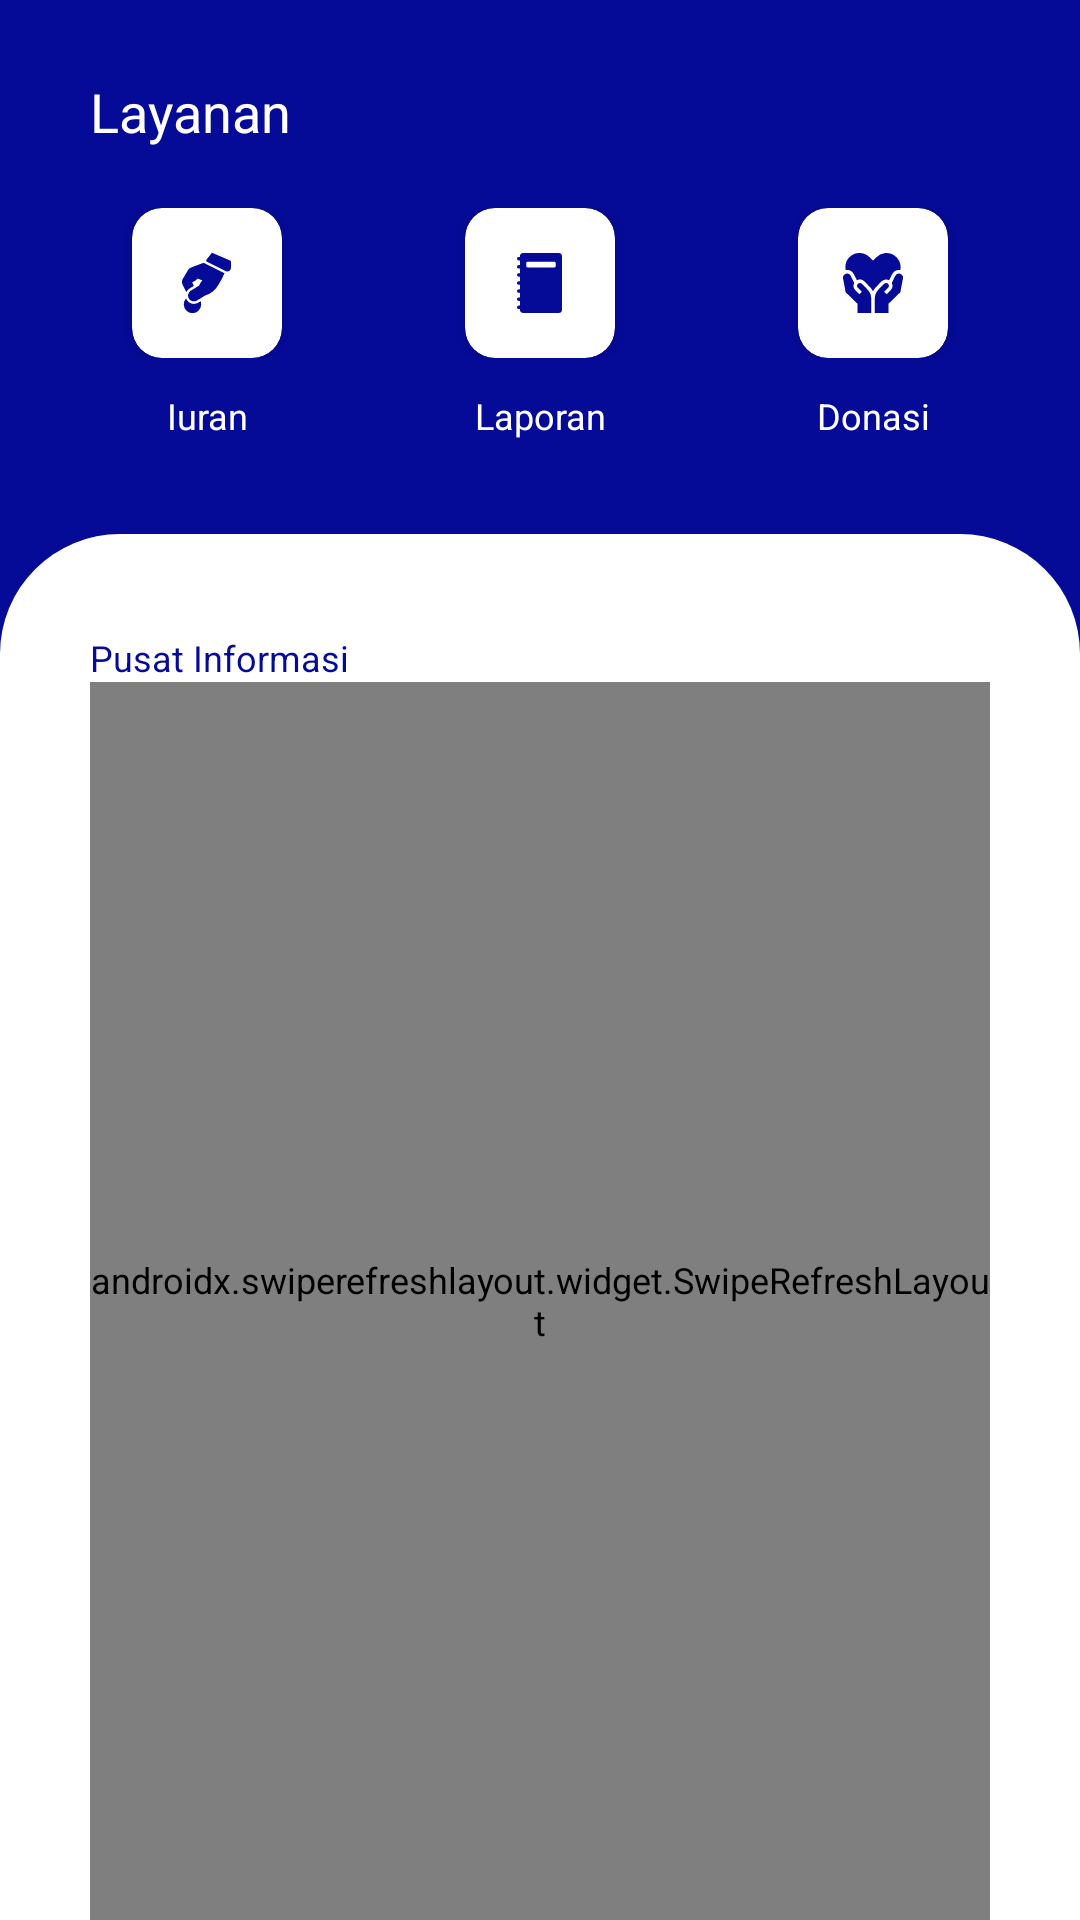

Write the Android layout XML for this screen, with the resource values it uses.
<!-- AndroidManifest.xml: application theme AppTheme -->
<!-- res/layout/fragment_beranda.xml -->
<?xml version="1.0" encoding="utf-8"?>
<RelativeLayout xmlns:android="http://schemas.android.com/apk/res/android"
    xmlns:tools="http://schemas.android.com/tools"
    android:layout_width="match_parent"
    xmlns:app="http://schemas.android.com/apk/res-auto"
    android:layout_height="match_parent"
    tools:context=".fragments.BerandaFragment">
    <LinearLayout
        android:layout_width="match_parent"
        android:background="@color/colorPrimary"
        android:layout_height="match_parent"
        android:paddingLeft="30dp"
        android:paddingTop="25dp"
        android:orientation="vertical"
        android:paddingRight="30dp">
        <TextView
            android:layout_width="wrap_content"
            android:layout_height="wrap_content"
            android:text="@string/layanan"
            android:textColor="@android:color/white"
            android:textSize="18sp"/>
        <LinearLayout
            android:layout_marginTop="20dp"
            android:layout_width="match_parent"
            android:layout_height="wrap_content"
            android:gravity="center"
            android:orientation="horizontal">
            <androidx.cardview.widget.CardView
                android:id="@+id/btn_iuran_menu"
                app:cardCornerRadius="10dp"
                android:background="@android:color/white"
                android:layout_width="50dp"
                android:layout_height="50dp">
                <ImageView
                    android:layout_gravity="center"
                    android:layout_width="wrap_content"
                    android:layout_height="wrap_content"
                    android:src="@drawable/ic_iuran"/>
            </androidx.cardview.widget.CardView>
            <androidx.cardview.widget.CardView
                android:id="@+id/btn_laporan_menu"
                app:cardCornerRadius="10dp"
                android:background="@android:color/white"
                android:layout_width="50dp"
                android:layout_marginLeft="61dp"
                android:layout_marginRight="61dp"
                android:layout_height="50dp">
                <ImageView
                    android:layout_gravity="center"
                    android:layout_width="wrap_content"
                    android:layout_height="wrap_content"
                    android:src="@drawable/ic_laporan"/>
            </androidx.cardview.widget.CardView>
            <androidx.cardview.widget.CardView
                android:id="@+id/btn_donasi_menu"
                app:cardCornerRadius="10dp"
                android:background="@android:color/white"
                android:layout_width="50dp"
                android:layout_height="50dp">
                <ImageView
                    android:layout_gravity="center"
                    android:layout_width="wrap_content"
                    android:layout_height="wrap_content"
                    android:src="@drawable/ic_donation"/>
            </androidx.cardview.widget.CardView>
        </LinearLayout>
        <LinearLayout
            android:layout_marginTop="11dp"
            android:layout_width="match_parent"
            android:layout_height="wrap_content"
            android:gravity="center"
            android:orientation="horizontal">
            <TextView
                android:layout_width="50dp"
                android:layout_height="wrap_content"
                android:gravity="center"
                android:text="@string/iuran"
                android:textColor="@android:color/white"/>
            <TextView
                android:layout_width="50dp"
                android:layout_height="wrap_content"
                android:gravity="center"
                android:text="@string/laporan"
                android:layout_marginLeft="61dp"
                android:layout_marginRight="61dp"
                android:textColor="@android:color/white"/>
            <TextView
                android:layout_width="50dp"
                android:gravity="center"
                android:layout_height="wrap_content"
                android:text="@string/donasi"
                android:textColor="@android:color/white"/>
        </LinearLayout>
    </LinearLayout>
    <LinearLayout
        android:layout_width="match_parent"
        android:layout_height="match_parent"
        android:background="@drawable/home_card_background"
        android:orientation="vertical"
        android:paddingLeft="30dp"
        android:paddingTop="33dp"
        android:paddingRight="30dp"
        android:layout_marginTop="178dp">
        <TextView
            android:layout_width="wrap_content"
            android:layout_height="wrap_content"
            android:text="@string/pusat_informasi"/>










        <RelativeLayout
            android:layout_width="match_parent"
            android:layout_height="match_parent">
            <androidx.swiperefreshlayout.widget.SwipeRefreshLayout
                android:id="@+id/refresh_layout"
                android:layout_width="match_parent"
                android:layout_height="match_parent">
                <androidx.recyclerview.widget.RecyclerView
                    android:id="@+id/recyclerview"
                    android:layout_width="match_parent"
                    android:layout_height="match_parent"
                    android:overScrollMode="never"
                    android:layout_marginBottom="20dp"
                    />
            </androidx.swiperefreshlayout.widget.SwipeRefreshLayout>
            <TextView
                android:visibility="gone"
                android:id="@+id/empty_view"
                android:layout_width="match_parent"
                android:gravity="center"
                android:layout_height="match_parent"
                android:text="@string/no_new_info"/>
        </RelativeLayout>

















    </LinearLayout>






</RelativeLayout>
<!-- resources referenced by this layout -->
<resources>
  <color name="colorPrimary">#050A97</color>
  <!-- drawable home_card_background (drawable) -->
  <?xml version="1.0" encoding="utf-8"?>
  <shape xmlns:android="http://schemas.android.com/apk/res/android">
      <corners
          android:topRightRadius="40dp"
          android:topLeftRadius="40dp" />
      <solid
          android:color="@android:color/white"/>
  </shape>
  <!-- drawable informasi_background_red (drawable) -->
  <?xml version="1.0" encoding="utf-8"?>
  <shape xmlns:android="http://schemas.android.com/apk/res/android">
      <corners
          android:topRightRadius="10dp"
          android:bottomRightRadius="10dp"
          android:bottomLeftRadius="10dp"/>
      <padding
          android:top="13dp"
          android:left="14dp"
          android:bottom="12dp"/>
      <solid
          android:color="@color/colorRed"/>
  </shape>
  <string name="donasi">Donasi</string>
  <string name="fitur_unavailable">Fitur belum tersedia.\nTunggu update selanjutnya dari kami.</string>
  <string name="iuran">Iuran</string>
  <string name="laporan">Laporan</string>
  <string name="layanan">Layanan</string>
  <string name="no_new_info">Tidak ada informasi baru untuk saat ini.</string>
  <string name="pusat_informasi">Pusat Informasi</string>
  <color name="colorRed">#FF0404</color>
  <color name="colorPrimaryDark">#050A97</color>
  <color name="colorAccent">#050A97</color>
  <color name="colorHint">#707070</color>
  <!-- drawable tab_item_selector (drawable) -->
  <?xml version="1.0" encoding="utf-8"?>
  <selector xmlns:android="http://schemas.android.com/apk/res/android">
      <item android:drawable="@drawable/tab_item_background_selected" android:state_selected="true" />
      <item android:drawable="@drawable/tab_item_background" android:state_selected="false" android:state_focused="false" android:state_pressed="false" />
  </selector>
  <style name="AppBottomSheetDialogTheme" parent="Theme.Design.Light.BottomSheetDialog">
          <item name="bottomSheetStyle">@style/AppModalStyle</item>
      </style>
  <!-- drawable tab_item_background_selected (drawable) -->
  <?xml version="1.0" encoding="utf-8"?>
  <shape xmlns:android="http://schemas.android.com/apk/res/android">
      <stroke android:color="@color/colorPrimary"
          android:width="1dp"/>
      <solid
          android:color="@android:color/white"/>
      <corners
          android:radius="100dp"/>
      <padding
          android:top="5dp"
          android:bottom="5dp"
          android:left="20dp"
          android:right="20dp"/>
  </shape>
  <!-- drawable tab_item_background (drawable) -->
  <?xml version="1.0" encoding="utf-8"?>
  <shape xmlns:android="http://schemas.android.com/apk/res/android">
      <stroke android:color="@color/colorBluePale"
          android:width="1dp"/>
      <solid
          android:color="@color/colorBluePale"/>
      <corners
          android:radius="100dp"/>
      <padding
          android:top="5dp"
          android:bottom="5dp"
          android:left="20dp"
          android:right="20dp"/>
  </shape>
  <style name="AppModalStyle" parent="Widget.Design.BottomSheet.Modal">
          <item name="android:background">@drawable/card_background</item>
      </style>
  <color name="colorBluePale">#4b4eb5</color>
  <!-- drawable card_background (drawable) -->
  <?xml version="1.0" encoding="utf-8"?>
  <shape xmlns:android="http://schemas.android.com/apk/res/android">
      <solid
          android:color="@android:color/white"/>
      <corners
          android:topLeftRadius="30dp"
          android:topRightRadius="30dp"/>
  </shape>
</resources>
